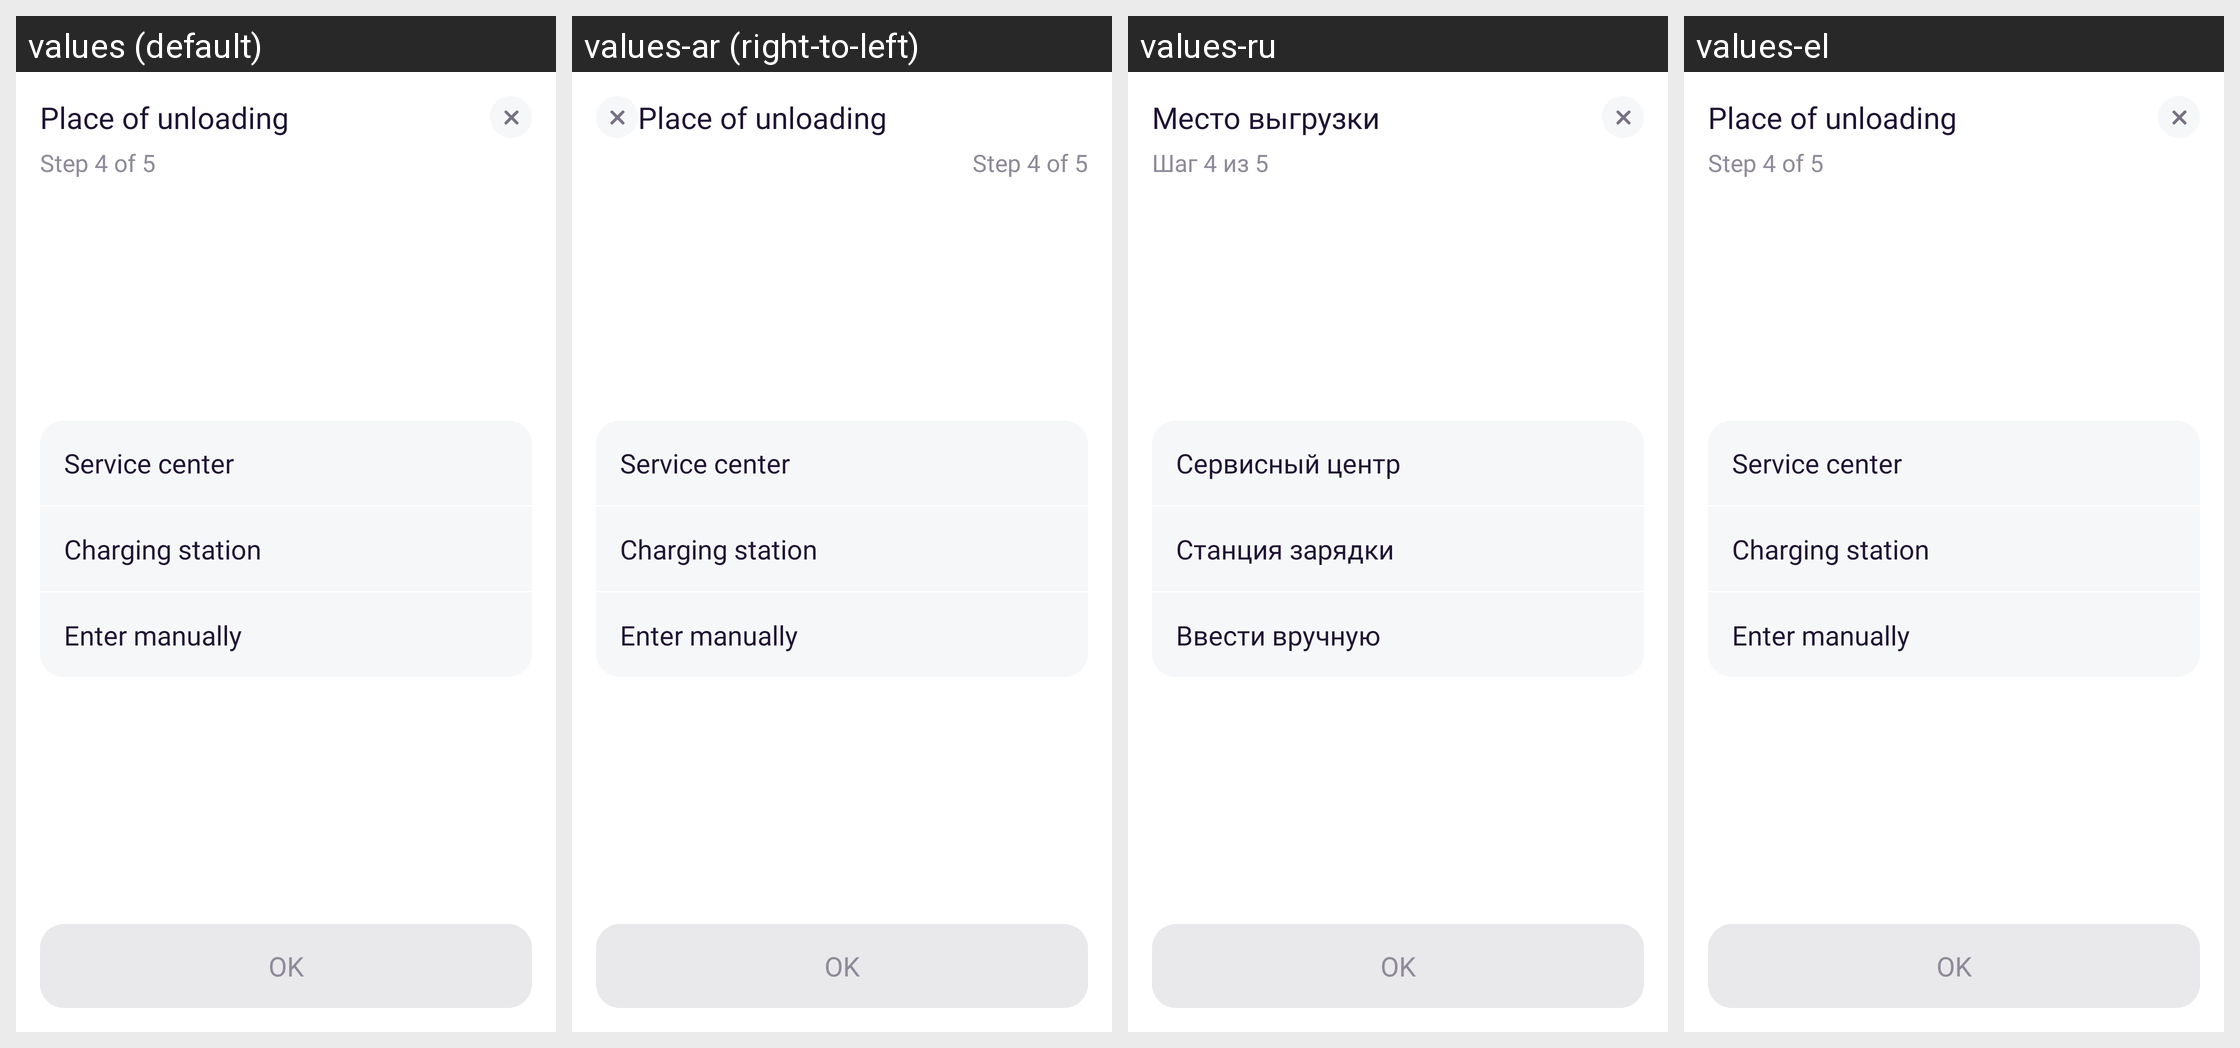

This grid shows one Android layout under several languages. Give, for every string resource on the screen, its name, the default text and each shown locale's text.
Android screen res/layout/bottom_sheet_create_task_unloading.xml rendered under 4 locales, left to right: values (default), values-ar (right-to-left), values-ru, values-el. Device: Nexus 5 (rendered at 1080×1920; each locale shown at half size, 540×960, under a caption strip naming it); theme AppTheme.
Other locales in the repository, not shown: values-af, values-am, values-as, values-az, values-be, values-bg, values-bn, values-bs, values-ca, values-cs, values-da, values-de, values-en-rAU, values-en-rGB, values-es, values-es-rUS, values-et, values-eu, values-fa, values-fi, values-fr, values-fr-rCA, values-gl, values-gu, values-hi, values-hr, values-hu, values-hy, values-in, values-is, values-it, values-it-rIT, values-iw, values-ja, values-ka, values-kk, values-km, values-kn, values-ko, values-ky, values-lo, values-lt, values-lv, values-mk, values-ml, values-mn, values-mr, values-ms, values-my, values-nb, values-ne, values-nl, values-or, values-pa, values-pl, values-pt, values-pt-rBR, values-pt-rPT, values-ro, values-si, values-sk, values-sl, values-sq, values-sr, values-sv, values-sw, values-ta, values-te, values-th, values-tl, values-tr, values-tr-rTR, values-uk, values-ur, values-uz, values-vi, values-zh-rCN, values-zh-rHK, values-zh-rTW, values-zu.
Strings drawn on this screen, with the default value and each locale's value (text and hints the layout hard-codes, and strings that could not be matched under every locale, appear in the picture but are not listed):

place_of_unloading
  values: Place of unloading
  values-ar: Place of unloading  [not translated; the default value is used]
  values-ru: Место выгрузки
  values-el: Place of unloading

step4
  values: Step 4 of 5
  values-ar: Step 4 of 5  [not translated; the default value is used]
  values-ru: Шаг 4 из 5
  values-el: Step 4 of 5

service_center
  values: Service center
  values-ar: Service center  [not translated; the default value is used]
  values-ru: Сервисный центр
  values-el: Service center

charging_station
  values: Charging station
  values-ar: Charging station  [not translated; the default value is used]
  values-ru: Станция зарядки
  values-el: Charging station

enter_manually
  values: Enter manually
  values-ar: Enter manually  [not translated; the default value is used]
  values-ru: Ввести вручную
  values-el: Enter manually

dialog_button_ok
  values: OK
  values-ar: OK  [not translated; the default value is used]
  values-ru: OK  [not translated; the default value is used]
  values-el: OK  [not translated; the default value is used]
